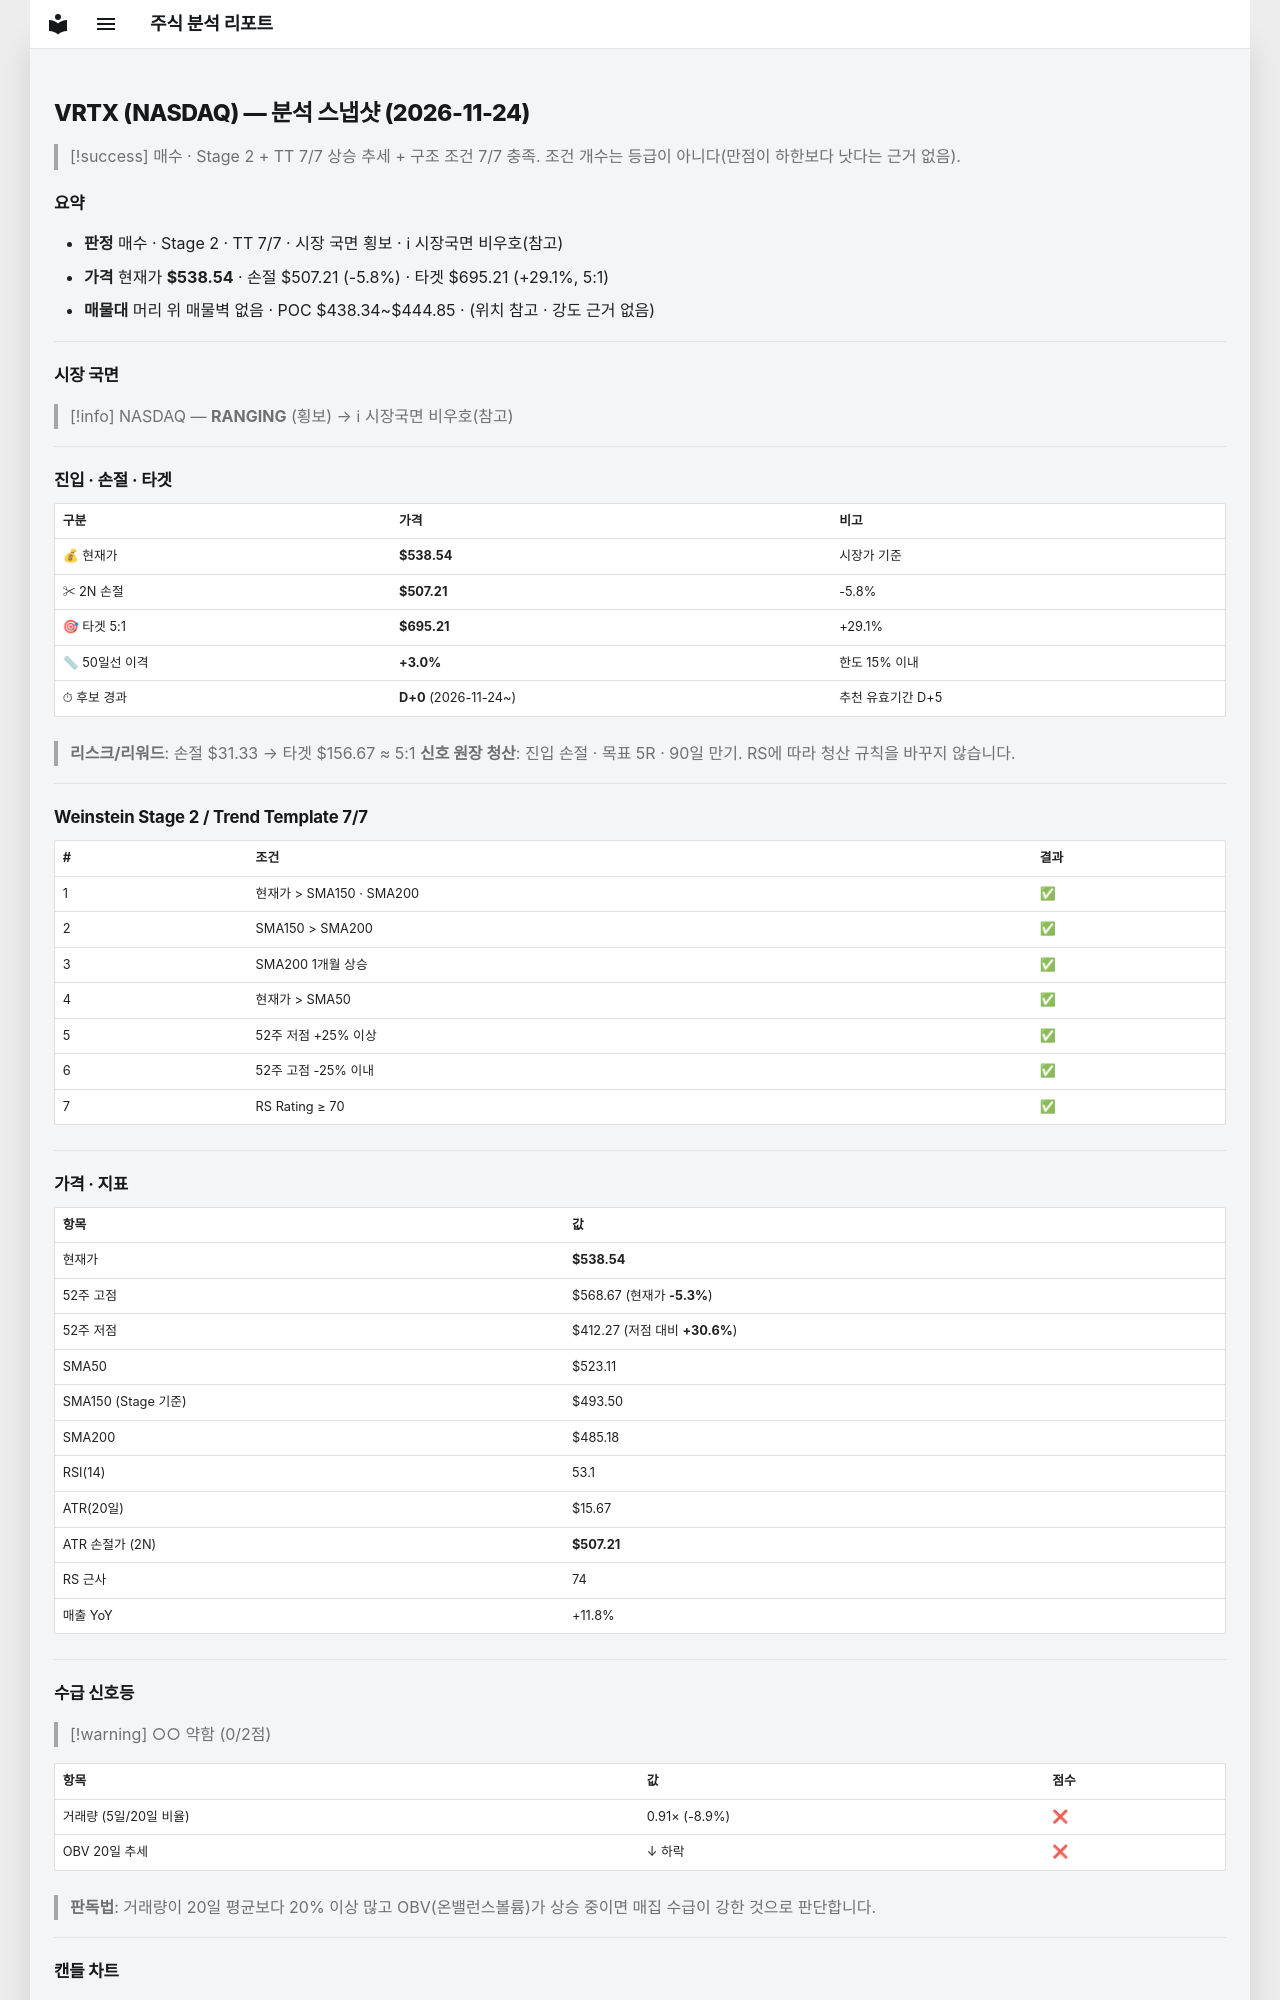

repository: soloandco/stock-reports · page: snapshots/VRTX-2026-11-24/index.html · generator: mkdocs

---
type: analysis-snapshot
title: VRTX 분석 스냅샷
ticker: VRTX
market: NASDAQ
created: 2026-11-24
updated: 2026-11-24
bar-date: 2026-11-23
verdict: 매수후보
real-rr: 0.69
sma50-gap-pct: 3.0
candidate-days: 0
candidate-since: 2026-11-24
weekly-position: 저항대아래
weekly-overhead-price: 560.25
weekly-overhead-pct: 4.0
stage: 2
trend-template-score: 7
tt-max: 7
ma-set: sma-50-150-200
price: 538.5399780273438
stop-price: 507.2052884557284
market-regime: RANGING
supply-demand-score: 0/2
supply-demand-label: 약함
status: tracking
tags:
  - stock-agent
  - watchlist
  - VRTX
  - analysis
related:
  - "[[analysis-template]]"
---

# VRTX (NASDAQ) — 분석 스냅샷 (2026-11-24)

> [!success] 매수 · Stage 2 + TT 7/7
> 상승 추세 + 구조 조건 7/7 충족. 조건 개수는 등급이 아니다(만점이 하한보다 낫다는 근거 없음).

## 요약

- **판정** 매수 · Stage 2 · TT 7/7 · 시장 국면 횡보 · ℹ 시장국면 비우호(참고)
- **가격** 현재가 **$538.54** · 손절 $507.21 (-5.8%) · 타겟 $695.21 (+29.1%, 5:1)
- **매물대** 머리 위 매물벽 없음 · POC $438.34~$444.85 · (위치 참고 · 강도 근거 없음)

---

## 시장 국면

> [!info] NASDAQ — **RANGING** (횡보) → ℹ 시장국면 비우호(참고)

---

## 진입 · 손절 · 타겟

| 구분 | 가격 | 비고 |
|------|------|------|
| 💰 현재가 | **$538.54** | 시장가 기준 |
| ✂ 2N 손절 | **$507.21** | -5.8% |
| 🎯 타겟 5:1 | **$695.21** | +29.1% |
| 📏 50일선 이격 | **+3.0%** | 한도 15% 이내 |
| ⏱ 후보 경과 | **D+0** (2026-11-24~) | 추천 유효기간 D+5 |

> **리스크/리워드**: 손절 $31.33 → 타겟 $156.67 ≈ 5:1
> **신호 원장 청산**: 진입 손절 · 목표 5R · 90일 만기. RS에 따라 청산 규칙을 바꾸지 않습니다.

---

## Weinstein Stage 2 / Trend Template 7/7

| # | 조건 | 결과 |
|---|------|------|
| 1 | 현재가 > SMA150 · SMA200 | ✅ |
| 2 | SMA150 > SMA200 | ✅ |
| 3 | SMA200 1개월 상승 | ✅ |
| 4 | 현재가 > SMA50 | ✅ |
| 5 | 52주 저점 +25% 이상 | ✅ |
| 6 | 52주 고점 -25% 이내 | ✅ |
| 7 | RS Rating ≥ 70 | ✅ |

---

## 가격 · 지표

| 항목 | 값 |
|------|---|
| 현재가 | **$538.54** |
| 52주 고점 | $568.67 (현재가 **-5.3%**) |
| 52주 저점 | $412.27 (저점 대비 **+30.6%**) |
| SMA50 | $523.11 |
| SMA150 (Stage 기준) | $493.50 |
| SMA200 | $485.18 |
| RSI(14) | 53.1 |
| ATR(20일) | $15.67 |
| ATR 손절가 (2N) | **$507.21** |
| RS 근사 | 74 |
| 매출 YoY | +11.8% |

---
## 수급 신호등

> [!warning] ○○ 약함 (0/2점)

| 항목 | 값 | 점수 |
|------|------|------|
| 거래량 (5일/20일 비율) | 0.91× (-8.9%) | ❌ |
| OBV 20일 추세 | ↓ 하락 | ❌ |

> **판독법**: 거래량이 20일 평균보다 20% 이상 많고 OBV(온밸런스볼륨)가 상승 중이면 매집 수급이 강한 것으로 판단합니다.

---
